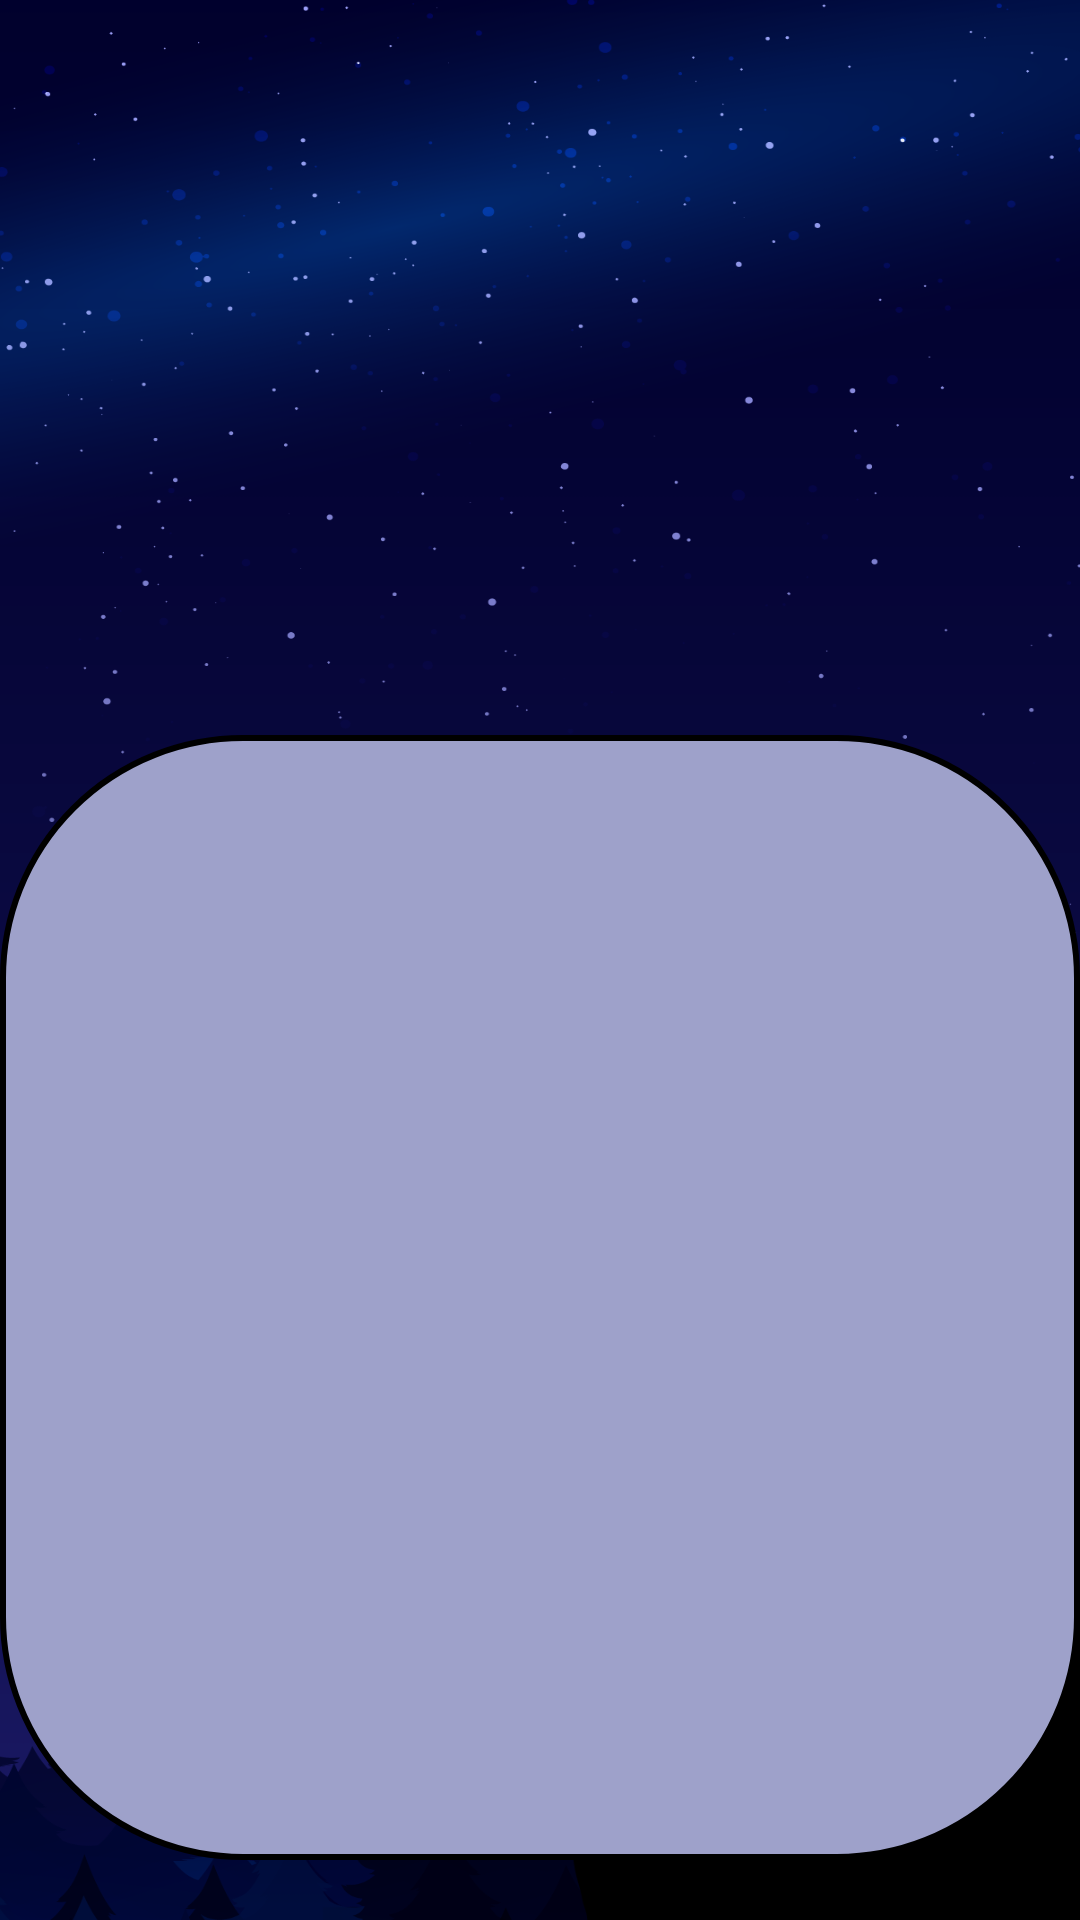

This screen was rendered from an Android layout file. Write that file and the resources it references.
<!-- AndroidManifest.xml: application theme Theme.IMCAPP2 -->
<!-- res/layout/activity_historico.xml -->
<?xml version="1.0" encoding="utf-8"?>
<androidx.constraintlayout.widget.ConstraintLayout
    xmlns:android="http://schemas.android.com/apk/res/android"
    xmlns:app="http://schemas.android.com/apk/res-auto"
    xmlns:tools="http://schemas.android.com/tools"
    android:id="@+id/historico"
    android:layout_width="match_parent"
    android:layout_height="match_parent"
    tools:context=".HistoricoActivity"
    android:background="@drawable/imgapp">

    
    <ImageView
        android:id="@+id/imgIcone"
        android:layout_width="167dp"
        android:layout_height="161dp"
        android:gravity="center"
        android:src="@drawable/iconebom"
        app:layout_constraintTop_toTopOf="parent"
        app:layout_constraintStart_toStartOf="parent"
        app:layout_constraintEnd_toEndOf="parent"
        android:layout_marginTop="64dp" />

    
    <androidx.recyclerview.widget.RecyclerView
        android:id="@+id/recyclerViewHistorico"
        android:layout_width="0dp"
        android:layout_height="0dp"
        android:background="@drawable/css"
        android:padding="10dp"
        app:layout_constraintTop_toBottomOf="@id/imgIcone"
        app:layout_constraintStart_toStartOf="parent"
        app:layout_constraintEnd_toEndOf="parent"
        app:layout_constraintBottom_toBottomOf="parent"
        android:layout_marginTop="20dp"
        android:layout_marginBottom="20dp" />

</androidx.constraintlayout.widget.ConstraintLayout>
<!-- resources referenced by this layout -->
<resources>
  <!-- drawable css (drawable) -->
  <?xml version="1.0" encoding="utf-8"?>
  <shape xmlns:android="http://schemas.android.com/apk/res/android">
      <solid android:color="#9EA1CA"/>
      <corners android:radius="80dp"/>
      <stroke
          android:color="#000000"
          android:width="2dp"/>
  </shape>
  <!-- drawable imgapp: png bitmap (drawable, 174915 bytes) -->
  <style name="Theme.IMCAPP2" parent="Base.Theme.IMCAPP2" />
  <style name="Base.Theme.IMCAPP2" parent="Theme.Material3.DayNight.NoActionBar">
          
          
      </style>
</resources>
